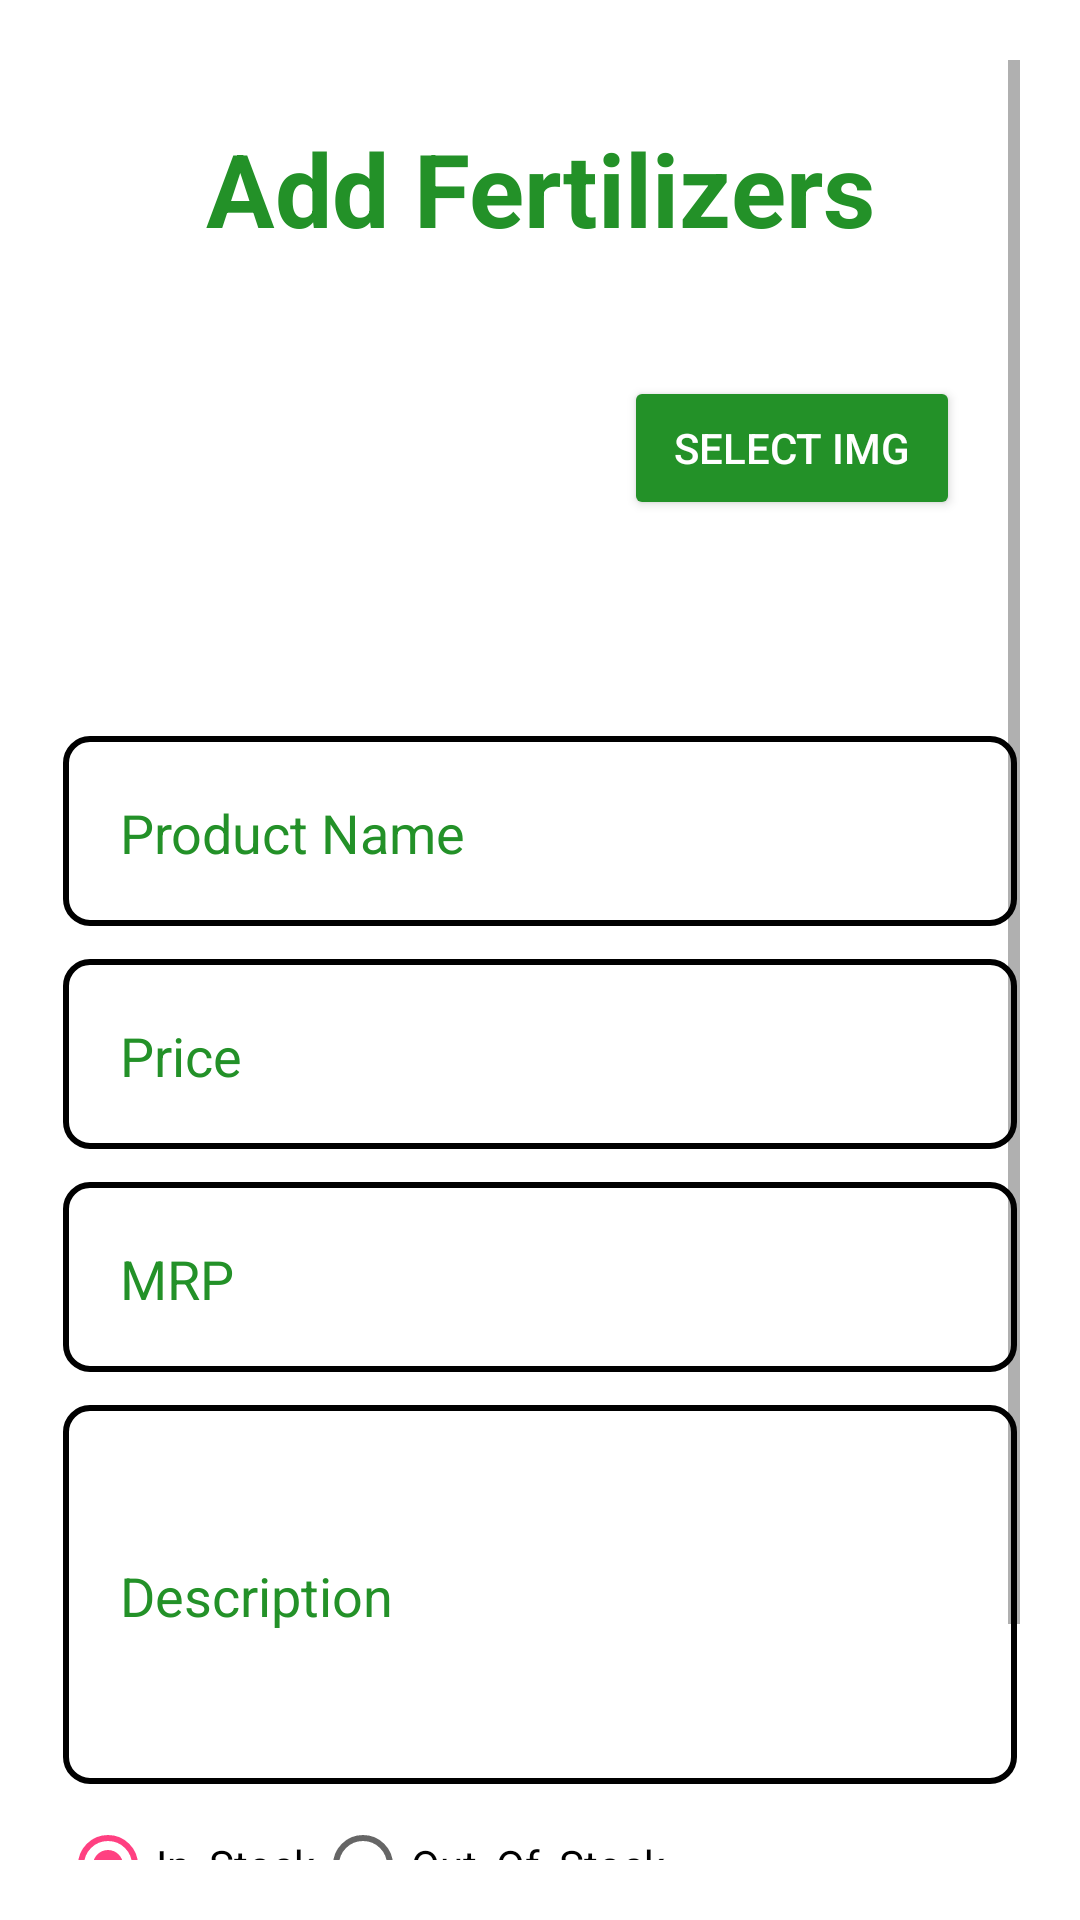

Reconstruct the res/layout file that produces this screen, plus the resources it refers to.
<!-- AndroidManifest.xml: application theme AppTheme -->
<!-- res/layout/activity_add_fertilizers.xml -->
<?xml version="1.0" encoding="utf-8"?>
<LinearLayout xmlns:android="http://schemas.android.com/apk/res/android"
    xmlns:app="http://schemas.android.com/apk/res-auto"
    xmlns:tools="http://schemas.android.com/tools"
    android:layout_width="match_parent"
    android:layout_height="match_parent"
    android:padding="20dp"
    android:orientation="vertical"
    android:gravity="center"
    android:background="@android:color/white"
    tools:context=".admin.AddFertilizersActivity">


    <ScrollView
        android:layout_width="match_parent"
        android:layout_height="match_parent">

        <LinearLayout
            android:layout_width="match_parent"
            android:layout_height="wrap_content"
            android:orientation="vertical"
            android:layout_marginTop="20dp"
            android:gravity="center">




            <TextView
                android:layout_width="match_parent"
                android:layout_height="wrap_content"
                android:text="Add Fertilizers"
                android:textStyle="bold"
                android:textColor="#239128"
                android:textSize="34dp"

                android:textAlignment="center"/>
            <LinearLayout
                android:layout_width="match_parent"
                android:layout_height="wrap_content"
                android:padding="20dp"
                android:layout_marginTop="20dp">
                <ImageView
                    android:id="@+id/imageView"
                    android:layout_width="0dp"
                    android:layout_height="80dp"
                    android:layout_weight="0.6"/>
                <Button
                    android:layout_width="0dp"
                    android:layout_height="wrap_content"
                    android:layout_weight="0.4"
                    android:onClick="btnSelectFileClick"
                    android:backgroundTint="#239128"
                    android:text="Select Img"/>

            </LinearLayout>


            <EditText
                android:id="@+id/etxtName"
                android:layout_width="match_parent"
                android:layout_height="wrap_content"
                android:padding="20dp"
                android:layout_marginTop="20dp"
                android:textColor="@color/black"
                android:background="@drawable/shape"
                android:textColorHint="#239128"
                android:hint="Product Name" />
            <EditText
                android:id="@+id/etxtPrice"
                android:layout_width="match_parent"
                android:layout_height="wrap_content"
                android:padding="20dp"
                android:layout_marginTop="10dp"
                android:textColor="@color/black"
                android:textColorHint="#239128"
                android:background="@drawable/shape"
                android:hint="Price" />
            <EditText
                android:id="@+id/etxtMRP"
                android:layout_width="match_parent"
                android:layout_height="wrap_content"
                android:padding="20dp"
                android:layout_marginTop="10dp"
                android:textColorHint="#239128"
                android:textColor="@color/black"
                android:background="@drawable/shape"
                android:hint="MRP" />

            <EditText
                android:id="@+id/etxtDescription"
                android:layout_width="match_parent"
                android:layout_height="wrap_content"
                android:padding="20dp"
                android:layout_marginTop="10dp"
                android:textColor="@color/black"
                android:textColorHint="#239128"
                android:lines="4"
                android:background="@drawable/shape"
                android:hint="Description" />

            <RadioGroup
                android:layout_width="match_parent"
                android:layout_height="wrap_content"
                android:layout_marginTop="10dp"
                android:orientation="horizontal">
                <RadioButton android:id="@+id/rdInstock"
                    android:layout_width="wrap_content"
                    android:layout_height="wrap_content"
                    android:checked="true"
                    android:text="In_Stock"/>
                <RadioButton android:id="@+id/rdOutofstock"
                    android:layout_width="wrap_content"
                    android:layout_height="wrap_content"
                    android:text="Out_Of_Stock"/>
            </RadioGroup>



            <Button
                android:id="@+id/btnSubmit"
                android:layout_width="match_parent"
                android:layout_height="wrap_content"
                android:layout_marginTop="24dp"
                android:padding="15dp"
                android:onClick="btnSubmitClick"
                android:backgroundTint="#239128"
                android:text="Submit" />


        </LinearLayout>
    </ScrollView>


</LinearLayout>
<!-- resources referenced by this layout -->
<resources>
  <!-- drawable shape (drawable) -->
  <layer-list xmlns:android="http://schemas.android.com/apk/res/android">
      
      <item>
          <shape android:shape="rectangle">
              <corners android:radius="8dp" /> 
              <solid android:color="#ffff" /> 
          </shape>
      </item>
      
      <item android:right="1dp" android:left="1dp" android:top="0dp" android:bottom="1dp">
          <shape android:shape="rectangle">
              <corners android:radius="8dp" /> 
              <stroke android:width="2dp" android:color="#000000" /> 
          </shape>
      </item>
  </layer-list>
  <style name="AppTheme" parent="Theme.AppCompat.Light.DarkActionBar">
          
          <item name="colorPrimary">@color/colorPrimary</item>
          <item name="colorPrimaryDark">@color/colorPrimaryDark</item>
          <item name="colorAccent">@color/colorAccent</item>
  
          
          <item name="android:textColorPrimary">@color/actionBarTextColor</item>
  
          
      </style>
  <color name="colorPrimary">#239128</color>
  <color name="colorPrimaryDark">#79AF50</color>
  <color name="colorAccent">#FF4081</color>
  <color name="actionBarTextColor">#FFFFFF</color>
  <!-- not gathered from this repository: default colours our renderer supplied (Android Studio template values) -->
  <color name="black">#FF000000</color>
</resources>
